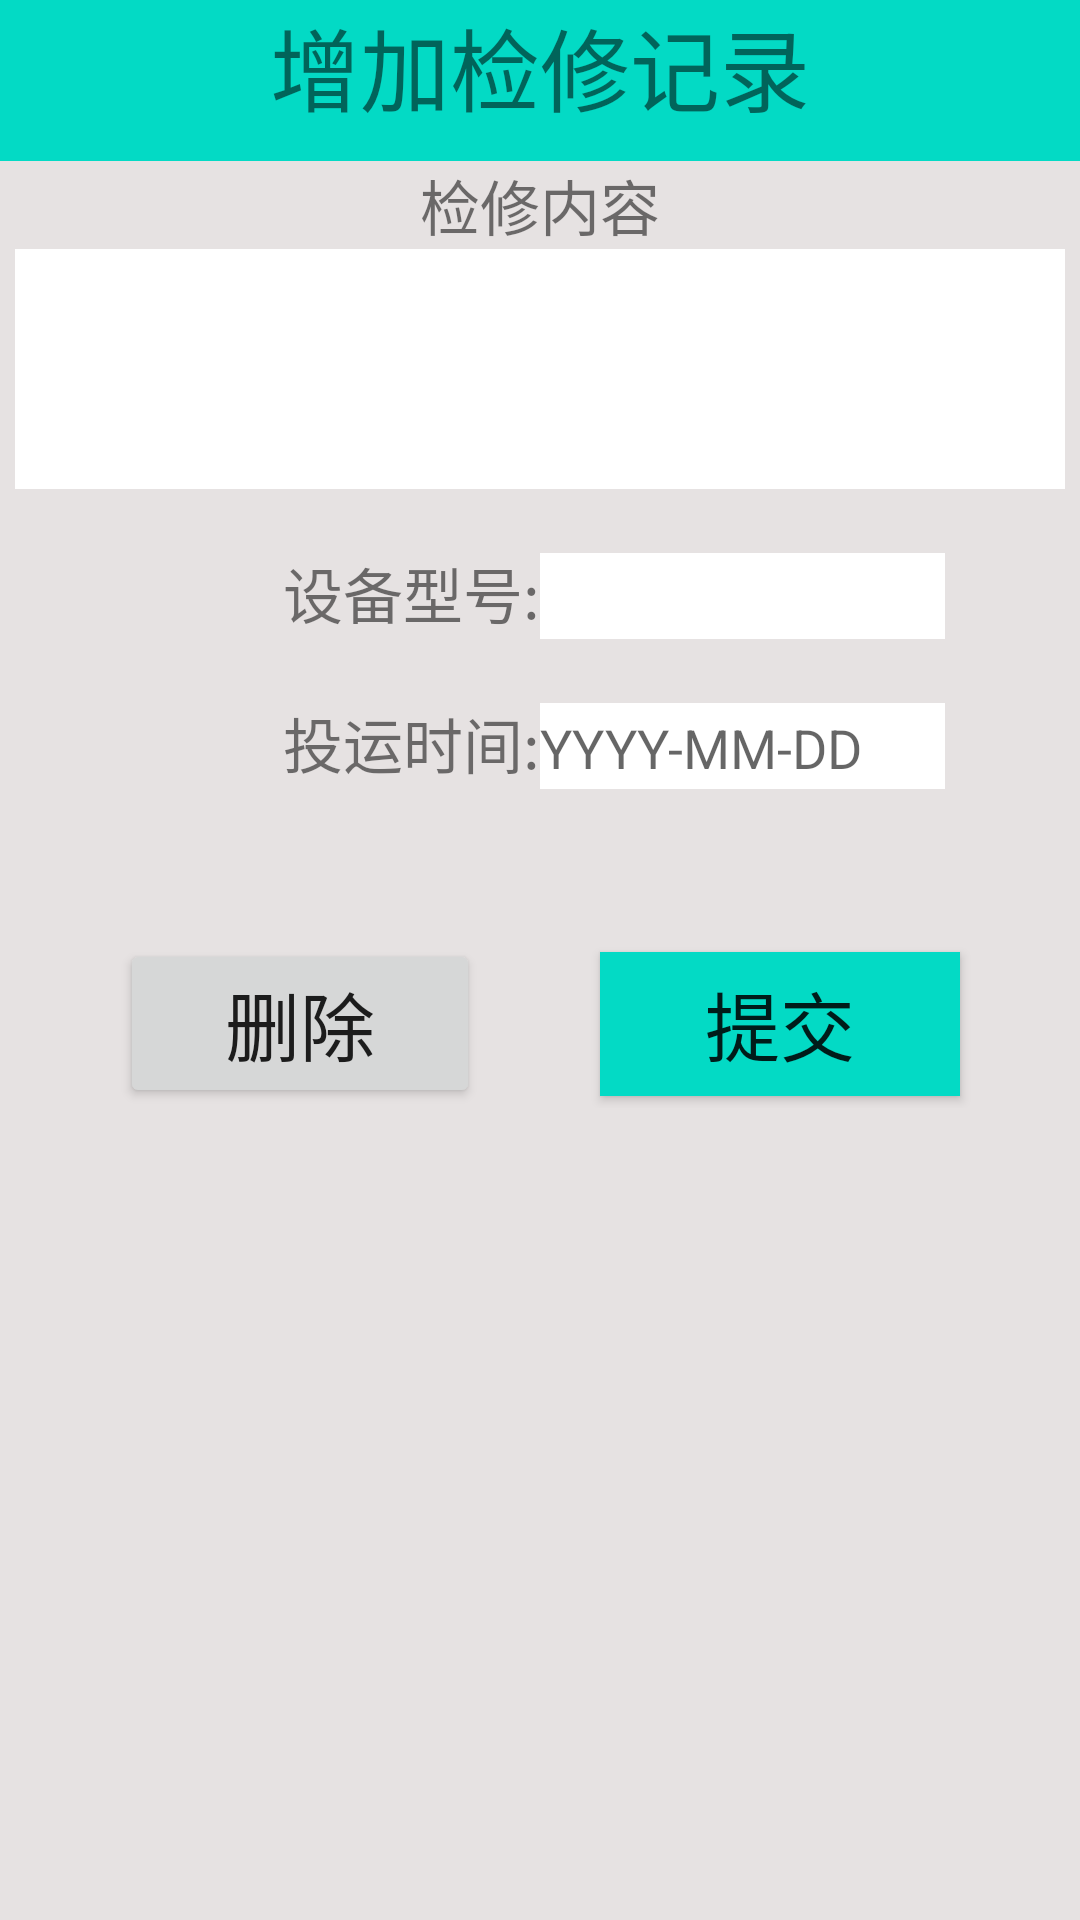

This screen was rendered from an Android layout file. Write that file and the resources it references.
<!-- AndroidManifest.xml: application theme Theme.MyApplication -->
<!-- res/layout/activity_add_repair.xml -->
<?xml version="1.0" encoding="utf-8"?>
<LinearLayout xmlns:android="http://schemas.android.com/apk/res/android"
    xmlns:app="http://schemas.android.com/apk/res-auto"
    xmlns:tools="http://schemas.android.com/tools"
    android:layout_width="match_parent"
    android:layout_height="match_parent"
    android:orientation="vertical"
    tools:context=".AddRepairActivity"
    android:background="@color/grey">

    <LinearLayout
        android:layout_width="match_parent"
        android:layout_height="wrap_content"
        android:orientation="horizontal"
        android:background="@color/teal_200">
        <ImageView
            android:layout_width="0dp"
            android:layout_height="wrap_content"
            android:layout_weight="1"
            android:src="@mipmap/ic_back"
            android:id="@+id/back">
        </ImageView>
        <TextView
            android:layout_width="0dp"
            android:layout_height="wrap_content"
            android:layout_weight="4"
            android:layout_marginBottom="10dp"
            android:gravity="center"
            android:textSize="30dp"
            android:id="@+id/d_title"
            android:text="增加检修记录" />
        <LinearLayout
            android:layout_width="0dp"
            android:layout_height="wrap_content"
            android:layout_weight="1"/>
    </LinearLayout>

    <TextView
        android:layout_width="match_parent"
        android:layout_height="wrap_content"
        android:textSize="20dp"
        android:gravity="center"
        android:text="检修内容"/>
    <LinearLayout
        android:layout_width="match_parent"
        android:layout_height="wrap_content"
        android:gravity="center">
        <EditText
            android:layout_width="350dp"
            android:layout_height="80dp"
            android:background="@color/white"
            android:id="@+id/m_content"/>
    </LinearLayout>
    <LinearLayout
        android:layout_width="match_parent"
        android:layout_height="wrap_content"
        android:orientation="horizontal"
        android:layout_marginTop="20dp">
        <TextView
            android:layout_width="0dp"
            android:layout_height="wrap_content"
            android:layout_weight="1"/>
        <TextView
            android:layout_width="0dp"
            android:layout_height="wrap_content"
            android:layout_weight="3"
            android:textSize="20dp"
            android:gravity="right"
            android:text="@string/info"/>
        <EditText
            android:layout_width="0dp"
            android:layout_height="30dp"
            android:layout_weight="3"
            android:background="@color/white"
            android:id="@+id/d_person">
        </EditText>
        <TextView
            android:layout_width="0dp"
            android:layout_height="wrap_content"
            android:layout_weight="1"/>
    </LinearLayout>
    <LinearLayout
        android:layout_width="match_parent"
        android:layout_height="wrap_content"
        android:orientation="horizontal"
        android:layout_marginTop="20dp">
        <TextView
            android:layout_width="0dp"
            android:layout_height="wrap_content"
            android:layout_weight="1"/>
        <TextView
            android:layout_width="0dp"
            android:layout_height="wrap_content"
            android:layout_weight="3"
            android:textSize="20dp"
            android:gravity="right"
            android:text="@string/time"/>
        <EditText
            android:layout_width="0dp"
            android:layout_height="30dp"
            android:layout_weight="3"
            android:background="@color/white"
            android:hint="YYYY-MM-DD"
            android:id="@+id/d_time">
        </EditText>
        <TextView
            android:layout_width="0dp"
            android:layout_height="wrap_content"
            android:layout_weight="1"/>
    </LinearLayout>

    <LinearLayout
        android:layout_width="match_parent"
        android:layout_height="wrap_content"
        android:orientation="horizontal"
        android:layout_marginTop="50dp">
        <TextView
            android:layout_width="0dp"
            android:layout_height="wrap_content"
            android:layout_weight="1"/>
        <Button
            android:layout_width="0dp"
            android:layout_height="wrap_content"
            android:layout_weight="3"
            android:textSize="25dp"
            android:text="删除"
            android:id="@+id/delete"/>
        <TextView
            android:layout_width="0dp"
            android:layout_height="wrap_content"
            android:layout_weight="1"/>
        <Button
            android:layout_width="0dp"
            android:layout_height="wrap_content"
            android:layout_weight="3"
            android:textSize="25dp"
            android:text="提交"
            android:background="@color/teal_200"
            android:id="@+id/post"/>
        <TextView
            android:layout_width="0dp"
            android:layout_height="wrap_content"
            android:layout_weight="1"/>
    </LinearLayout>

</LinearLayout>
<!-- resources referenced by this layout -->
<resources>
  <color name="grey">#E6E2E2</color>
  <color name="teal_200">#FF03DAC5</color>
  <color name="white">#FFFFFFFF</color>
  <string name="info">设备型号:    </string>
  <string name="time">投运时间:    </string>
  <style name="Theme.MyApplication" parent="Theme.MaterialComponents.DayNight.NoActionBar.Bridge">
          
          <item name="colorPrimary">@color/purple_500</item>
          <item name="colorPrimaryVariant">@color/purple_700</item>
          <item name="colorOnPrimary">@color/white</item>
          
          <item name="colorSecondary">@color/teal_200</item>
          <item name="colorSecondaryVariant">@color/teal_700</item>
          <item name="colorOnSecondary">@color/black</item>
          
          <item name="android:statusBarColor">?attr/colorPrimaryVariant</item>
          
      </style>
  <color name="purple_500">#FF6200EE</color>
  <color name="purple_700">#FF3700B3</color>
  <color name="teal_700">#FF018786</color>
  <color name="black">#FF000000</color>
</resources>
